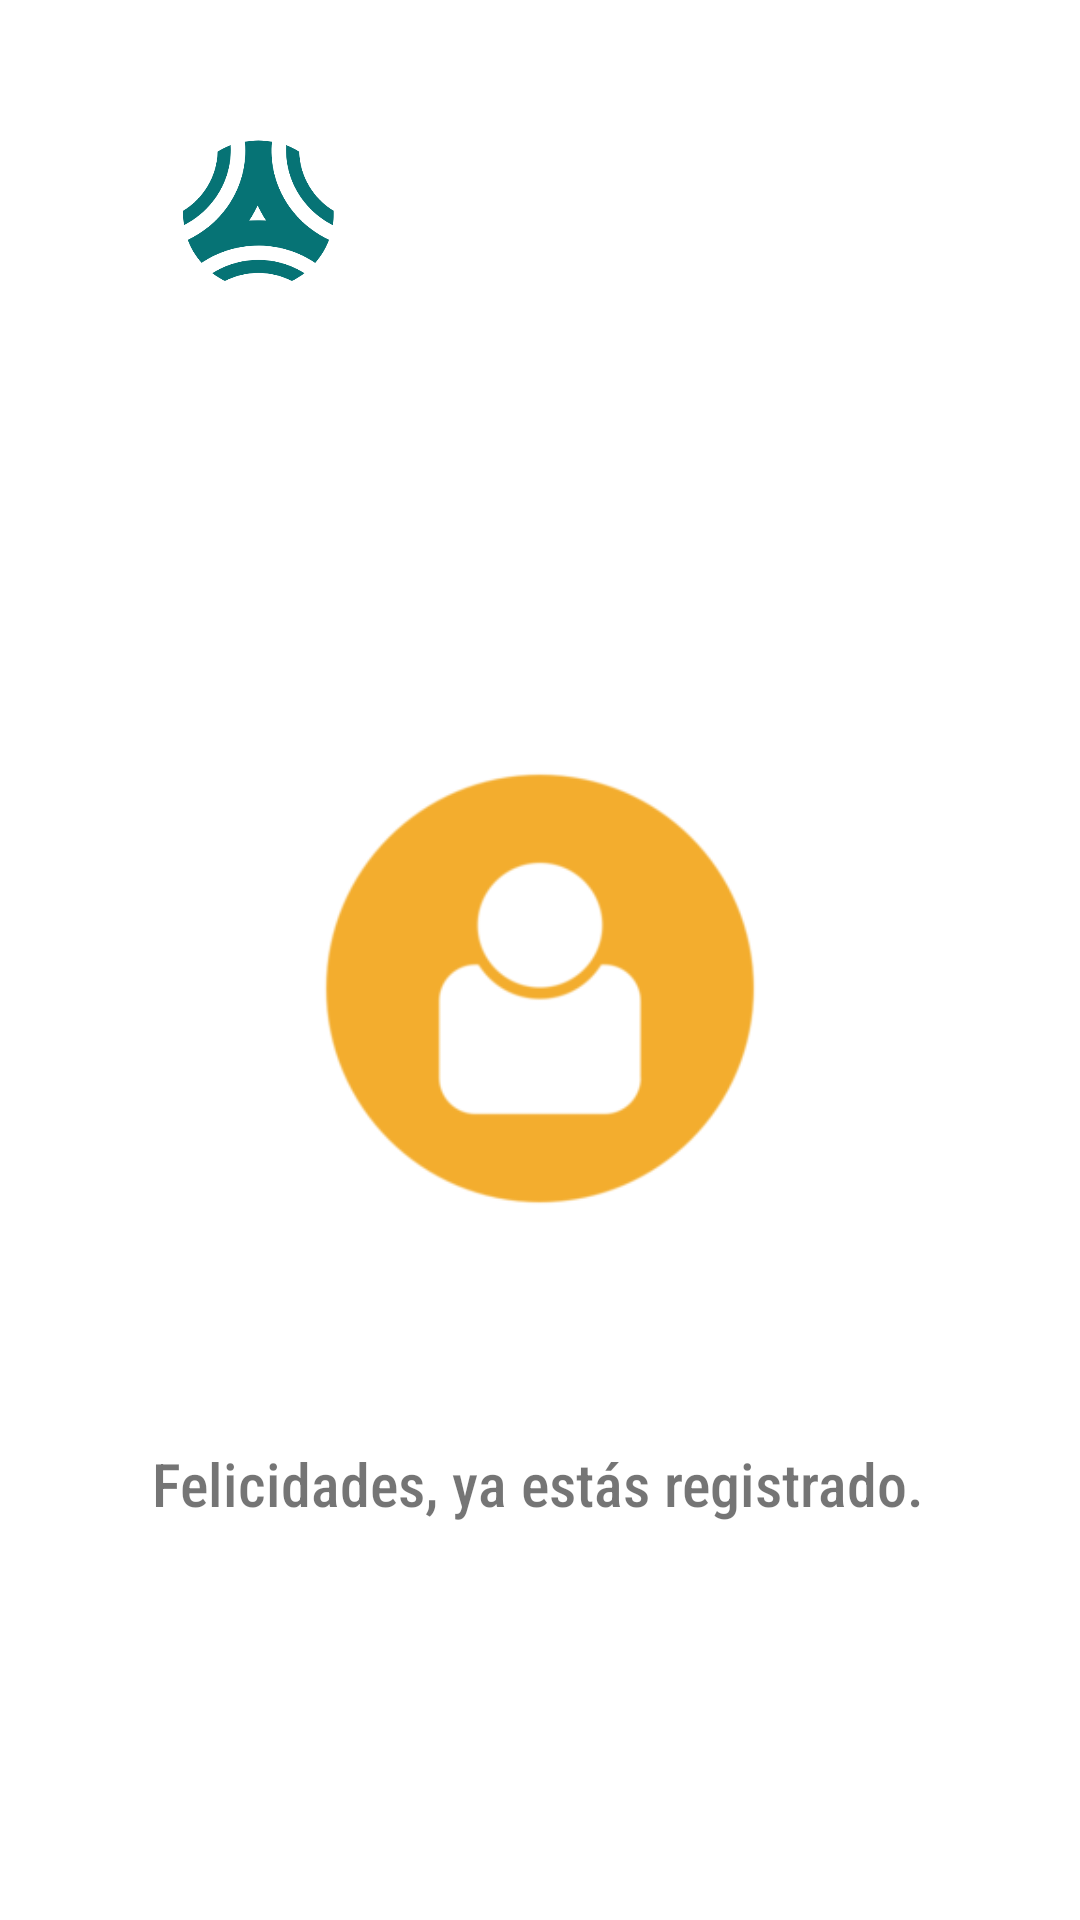

Layout XML and referenced resources for this Android screen:
<!-- AndroidManifest.xml: application theme Theme.MPI01 -->
<!-- res/layout/activity_confirmation.xml -->
<?xml version="1.0" encoding="utf-8"?>
<androidx.constraintlayout.widget.ConstraintLayout xmlns:android="http://schemas.android.com/apk/res/android"
    xmlns:app="http://schemas.android.com/apk/res-auto"
    xmlns:tools="http://schemas.android.com/tools"
    android:layout_width="match_parent"
    android:layout_height="match_parent"
    tools:context=".MainActivity">

    <TextView
        android:id="@+id/textView"
        android:layout_width="wrap_content"
        android:layout_height="wrap_content"
        app:layout_constraintHorizontal_bias="0.0"
        app:layout_constraintLeft_toLeftOf="parent"
        app:layout_constraintRight_toRightOf="parent"
        tools:layout_editor_absoluteY="4dp" />

    <ImageView
        android:id="@+id/logoImageView"
        android:layout_width="0dp"
        android:layout_height="0dp"
        android:layout_marginStart="100dp"
        android:layout_marginTop="80dp"
        android:layout_marginEnd="100dp"
        android:layout_marginBottom="80dp"
        app:layout_constraintBottom_toBottomOf="parent"
        app:layout_constraintEnd_toEndOf="parent"
        app:layout_constraintHorizontal_bias="0.478"
        app:layout_constraintStart_toStartOf="parent"
        app:layout_constraintTop_toBottomOf="@+id/textView"
        app:layout_constraintVertical_bias="0.578"
        app:srcCompat="@drawable/user" />

    <TextView
        android:id="@+id/holaTextView"
        android:layout_width="wrap_content"
        android:layout_height="wrap_content"
        android:layout_marginBottom="132dp"
        android:fontFamily="sans-serif-condensed-medium"
        android:text="Felicidades, ya estás registrado."
        android:textAlignment="center"
        android:textSize="20sp"
        app:layout_constraintBottom_toBottomOf="parent"
        app:layout_constraintEnd_toEndOf="parent"
        app:layout_constraintHorizontal_bias="0.496"
        app:layout_constraintStart_toStartOf="parent" />

    <ImageView
        android:id="@+id/imageView3"
        android:layout_width="172dp"
        android:layout_height="167dp"
        app:srcCompat="@drawable/logo_transparent"
        tools:layout_editor_absoluteX="-38dp"
        tools:layout_editor_absoluteY="-21dp" />

</androidx.constraintlayout.widget.ConstraintLayout>
<!-- resources referenced by this layout -->
<resources>
  <!-- drawable logo_transparent: png bitmap (drawable, 24712 bytes) -->
  <!-- drawable user: png bitmap (drawable, 11246 bytes) -->
  <style name="Theme.MPI01" parent="Theme.MaterialComponents.DayNight.NoActionBar">
          
          <item name="colorPrimary">@color/purple_500</item>
          <item name="colorPrimaryVariant">@color/purple_700</item>
          <item name="colorOnPrimary">@color/white</item>
          
          <item name="colorSecondary">@color/teal_200</item>
          <item name="colorSecondaryVariant">@color/teal_700</item>
          <item name="colorOnSecondary">@color/black</item>
          
          <item name="android:statusBarColor" tools:targetApi="l">?attr/colorPrimaryVariant</item>
          
      </style>
  <color name="purple_500">#003d32</color>
  <color name="purple_700">#439688</color>
  <color name="white">#FFFFFFFF</color>
  <color name="teal_200">#43a047</color>
  <color name="teal_700">#00701a</color>
  <color name="black">#000000</color>
</resources>
